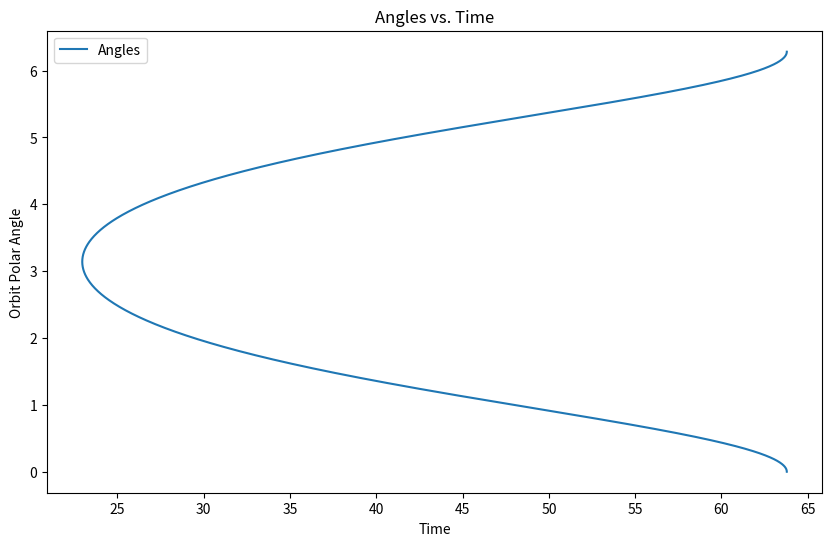

Python code for this plot:
import numpy as np
import matplotlib.pyplot as plt

pi=3.14159265
P_Pluto = 248.348
e_Pluto = 0.25
theta_i = 0
theta_f = 2 * pi
t_i = 0
t_f = P_Pluto
N = 1000

def time_constant(P, e):
    time_constant = (P * (1 - e ** 2) ** 1.5) / (2 * pi)
    return time_constant

def theta_2_time_integrand(e, theta):
    time_integrand = (1 - e * np.cos(theta)) ** (-2)
    return time_integrand

def simpson(integrand, a, b, n):
    # calculating step size
    h = (b - a) / n
    
    # Finding sum
    integral_sum = integrand(a) + integrand(b)
    
    for i in range(1, n):
        k = a + i * h
        
        if i % 2 == 0:
            integral_sum += 2 * integrand(k)
        else:
            integral_sum += 4 * integrand(k)
    
    # Finding final integration value
    integral_sum *= h / 3

    return integral_sum

# Compute the time constant for Pluto
Pluto_time_constant = time_constant(P_Pluto, e_Pluto)

# Define the theta values
theta_values = np.linspace(theta_i, theta_f, N)

# Compute the integrand values using the theta_2_time_integrand function
integrand_values = theta_2_time_integrand(e_Pluto, theta_values)

# Find the time values
time_values = integrand_values * Pluto_time_constant

# Create a plot
plt.figure(figsize=(10, 6))

# Plot time_values on the x-axis and theta_values on the y-axis
plt.plot(time_values, theta_values, label='Angles')

# Add labels and a legend
plt.xlabel('Time')
plt.ylabel('Orbit Polar Angle')
plt.title('Angles vs. Time')
plt.legend()

# Show the plot
plt.show()
